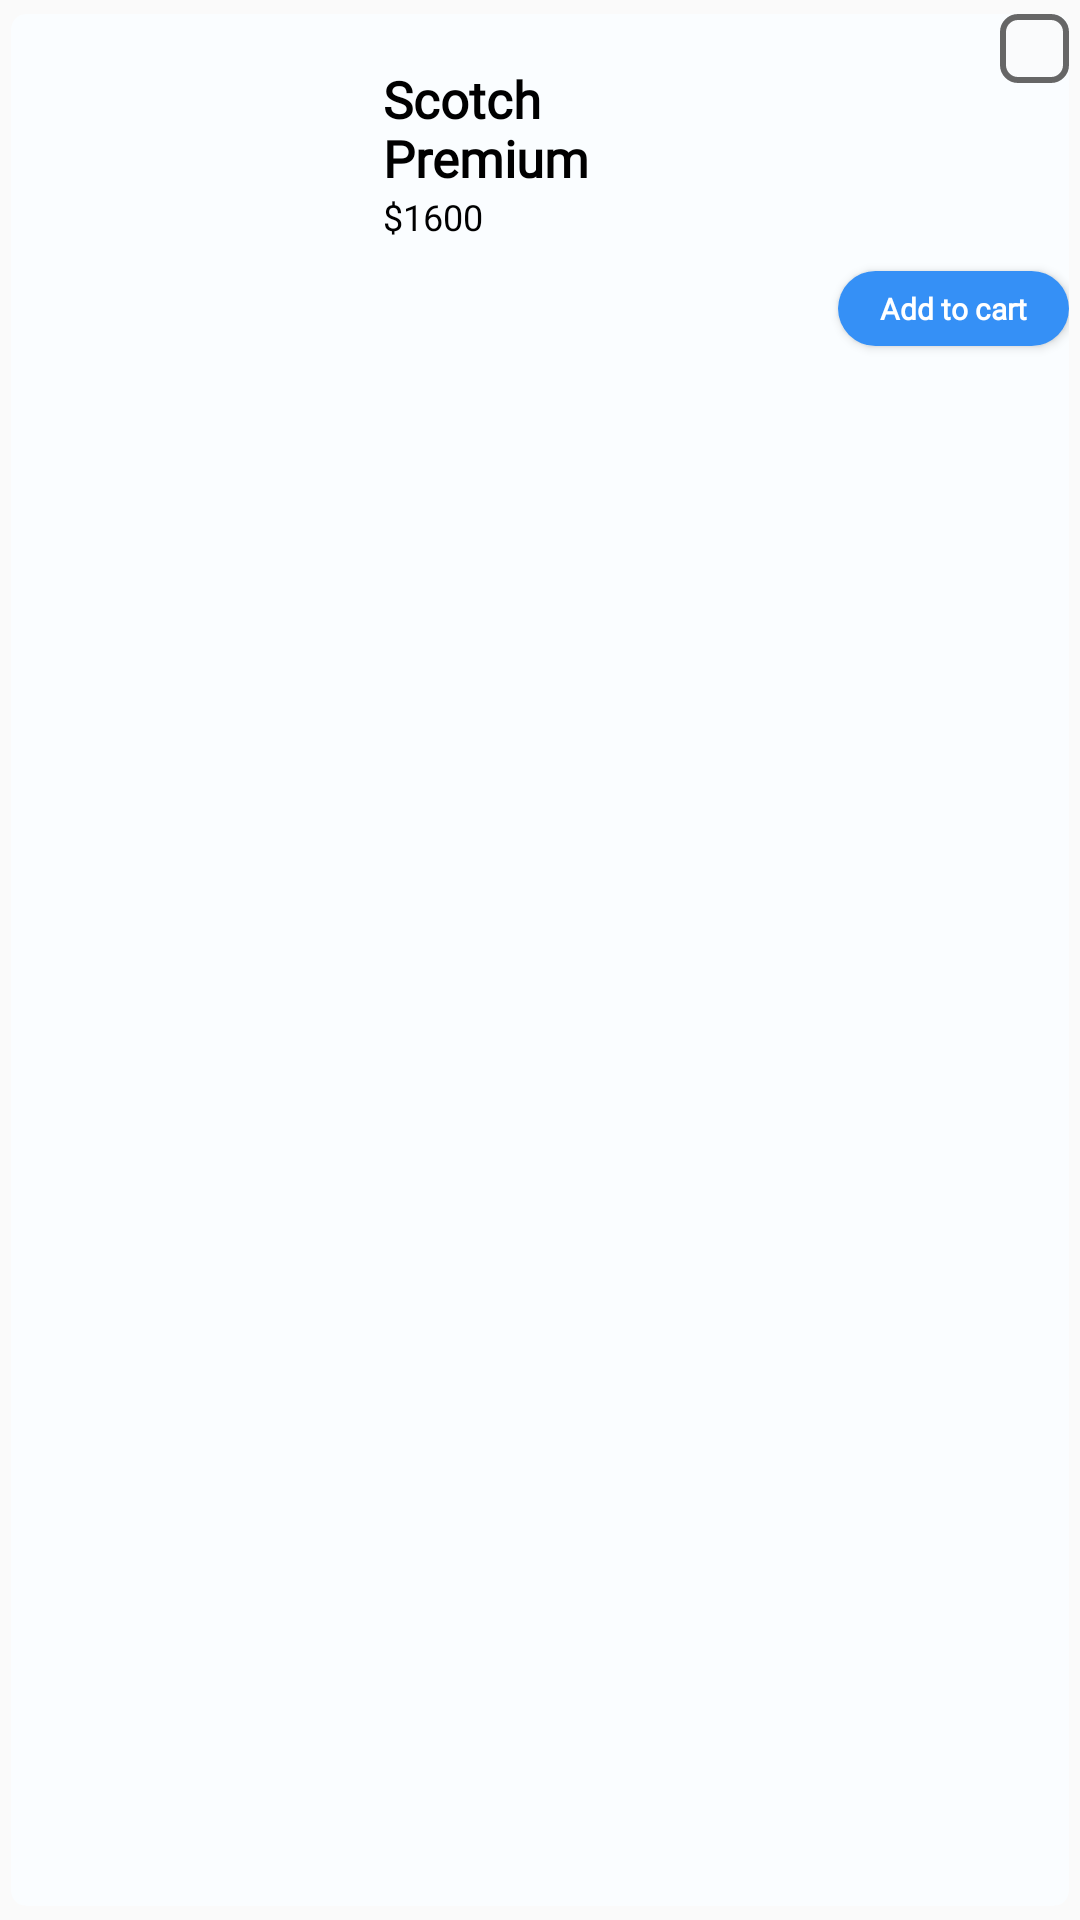

Layout XML and referenced resources for this Android screen:
<!-- AndroidManifest.xml: application theme Theme.EcommerceAppFinal -->
<!-- res/layout/special_rv_item.xml -->
<?xml version="1.0" encoding="utf-8"?>
<androidx.cardview.widget.CardView xmlns:android="http://schemas.android.com/apk/res/android"
    android:layout_width="230dp"
    android:layout_height="wrap_content"
    xmlns:app="http://schemas.android.com/apk/res-auto"
    app:cardElevation="0dp"
    app:cardCornerRadius="5dp"
    app:cardBackgroundColor="@color/g_card_background"
    app:cardUseCompatPadding="true"
    >

    <androidx.constraintlayout.widget.ConstraintLayout
        android:layout_width="match_parent"
        android:layout_height="match_parent">

        <ImageView
            android:id="@+id/img_ad"
            android:layout_width="90dp"
            android:layout_height="90dp"
            app:layout_constraintStart_toStartOf="parent"
            app:layout_constraintTop_toTopOf="parent"
            android:layout_marginStart="16dp"
            android:layout_marginTop="10dp"
             />

        <TextView
            android:id="@+id/tv_ad_name"
            android:layout_width="80dp"
            android:layout_height="wrap_content"
            android:text="Scotch Premium"
            app:layout_constraintStart_toEndOf="@id/img_ad"
            app:layout_constraintTop_toTopOf="@id/img_ad"
            android:layout_marginTop="7dp"
            android:layout_marginStart="18dp"
            android:fontFamily="@font/poppins_thin"
            android:textStyle="bold"
            android:textColor="@color/black"
            android:textSize="17sp"/>

        <TextView
            android:id="@+id/tv_ad_price"
            android:layout_width="80dp"
            android:layout_height="wrap_content"
            android:text="$1600"
            app:layout_constraintStart_toStartOf="@id/tv_ad_name"
            app:layout_constraintTop_toBottomOf="@id/tv_ad_name"
            android:textColor="@color/black"
            android:textSize="12sp"
            android:fontFamily="@font/sf_pro_display"/>
<androidx.appcompat.widget.AppCompatButton
            android:id="@+id/btn_add_to_cart"
            android:layout_width="77dp"
            android:layout_height="25dp"
            android:background="@drawable/blue_background"
            android:fontFamily="@font/poppins_light"
            android:text="Add to cart"
            android:textColor="@color/white"
            android:textSize="10sp"
            android:textStyle="bold"
            app:layout_constraintEnd_toEndOf="parent"
            app:layout_constraintTop_toBottomOf="@id/tv_ad_price"
            android:layout_marginTop="10dp"
            android:textAllCaps="false"
            />

        <LinearLayout
            android:layout_width="23dp"
            android:layout_height="23dp"
            app:layout_constraintEnd_toEndOf="parent"
            app:layout_constraintTop_toTopOf="parent"
            android:background="@drawable/icon_background"
            android:orientation="vertical">
            <ImageView
                android:layout_width="10dp"
                android:layout_height="10dp"
                android:src="@drawable/ic_favorite"
                android:layout_gravity="center"
                android:layout_marginTop="7dp"
                />
        </LinearLayout>


    </androidx.constraintlayout.widget.ConstraintLayout>

</androidx.cardview.widget.CardView>
<!-- resources referenced by this layout -->
<resources>
  <color name="black">#FF000000</color>
  <color name="g_card_background">#FAFDFF</color>
  <color name="white">#FFFFFFFF</color>
  <!-- drawable blue_background (drawable) -->
  <shape android:shape="rectangle" xmlns:android="http://schemas.android.com/apk/res/android">
      <solid android:color="@color/g_blue300"/>
      <corners android:radius="@dimen/buttonCorners"/>
  </shape>
  <!-- drawable icon_background (drawable) -->
  <?xml version="1.0" encoding="utf-8"?>
  <shape android:shape="rectangle" xmlns:android="http://schemas.android.com/apk/res/android">
  <solid android:color="@color/g_search_and_icons"/>
      <corners android:radius="5dp"/>
      <stroke android:width="2dp" android:color="@color/g_gray700"/>
  
  </shape>
  <style name="Theme.EcommerceAppFinal" parent="Base.Theme.EcommerceAppFinal" />
  <color name="g_blue300">#3590F6</color>
  <dimen name="buttonCorners">21dp</dimen>
  <color name="g_search_and_icons">#FAFBFC</color>
  <color name="g_gray700">#666666</color>
  <style name="Base.Theme.EcommerceAppFinal" parent="Theme.AppCompat.DayNight.NoActionBar">
          
      </style>
</resources>
